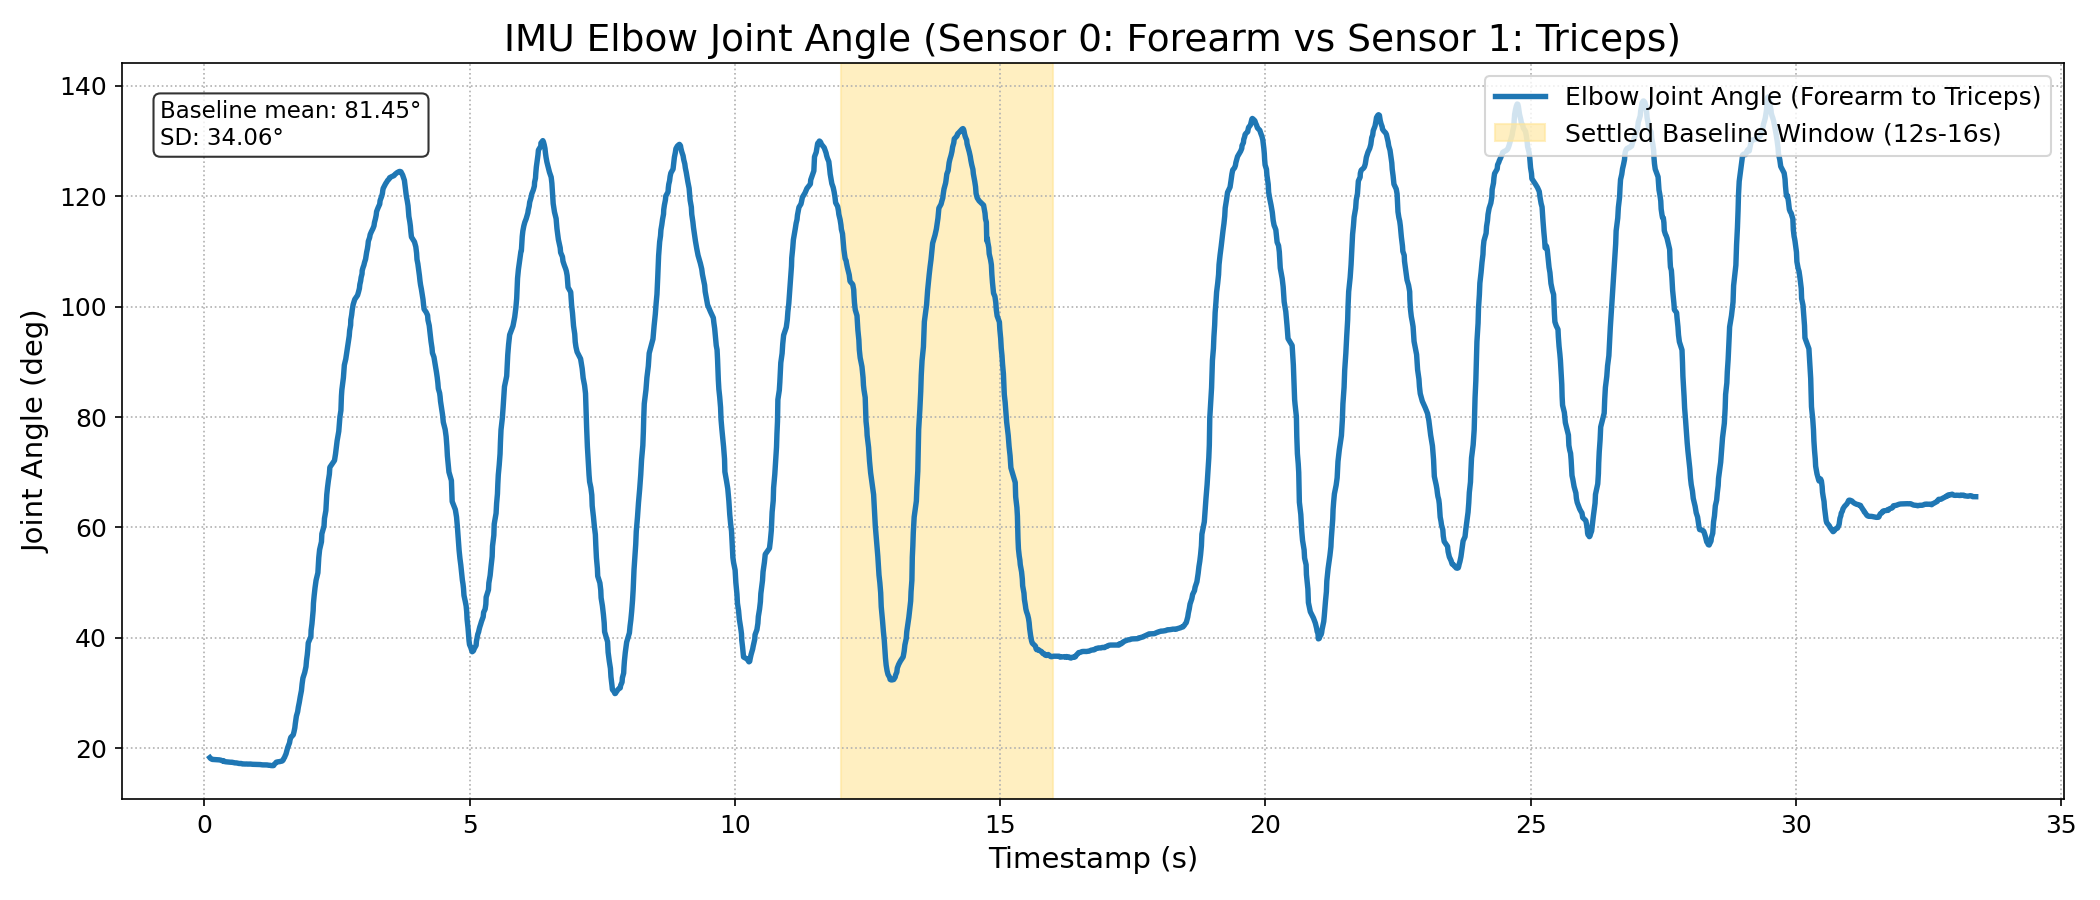

The data file committed next to this chart (first rows):
system_time_iso, epoch_time, rel_time_s, upper_w, upper_x, upper_y, upper_z, forearm_w, forearm_x, forearm_y, forearm_z, flexion_deg, pronation_deg, flexion_vel_deg_s, pronation_vel_deg_s
2026-08-05T16:16:32.010078, 1785939392, 0.1054, 0.6838, 0.1424, -0.6937, 0.176, 0.6987, 0.1205, -0.6287, 0.3193, 18.31, 10.85, 0.000000, 0.000000
2026-08-05T16:16:32.021161, 1785939392, 0.1165, 0.6834, 0.1411, -0.6941, 0.177, 0.6989, 0.1204, -0.6288, 0.319, 18.17, 10.85, -12.49, -0.6166
2026-08-05T16:16:32.054835, 1785939392, 0.1502, 0.6826, 0.14, -0.6946, 0.1787, 0.6993, 0.1208, -0.6285, 0.3185, 17.98, 10.82, -5.653, -0.8792
2026-08-05T16:16:32.191084, 1785939392, 0.2844, 0.682, 0.1396, -0.6951, 0.1795, 0.6997, 0.1213, -0.6281, 0.3181, 17.89, 10.8, -0.654, -0.08813
2026-08-05T16:16:32.218866, 1785939392, 0.3142, 0.6816, 0.14, -0.6951, 0.1807, 0.6994, 0.1194, -0.6286, 0.3185, 17.84, 10.56, -1.952, -8.142
2026-08-05T16:16:32.235394, 1785939392, 0.3307, 0.6814, 0.1401, -0.6951, 0.1814, 0.6993, 0.1192, -0.6287, 0.3187, 17.77, 10.49, -3.787, -4.164
2026-08-05T16:16:32.250733, 1785939392, 0.3461, 0.6811, 0.1407, -0.695, 0.1824, 0.6991, 0.1192, -0.6288, 0.3189, 17.7, 10.39, -4.668, -6.974
2026-08-05T16:16:32.266676, 1785939392, 0.362, 0.6807, 0.1417, -0.695, 0.1832, 0.6973, 0.1191, -0.6299, 0.3208, 17.75, 10.39, 3.338, 0.1597
2026-08-05T16:16:32.278822, 1785939392, 0.3741, 0.6795, 0.1445, -0.695, 0.1854, 0.697, 0.1192, -0.63, 0.321, 17.62, 10.02, -11.45, -30.07
2026-08-05T16:16:32.294962, 1785939392, 0.3903, 0.6789, 0.1452, -0.6952, 0.1861, 0.6967, 0.1193, -0.6302, 0.3213, 17.58, 9.933, -2.501, -5.587
2026-08-05T16:16:32.311754, 1785939392, 0.4071, 0.6787, 0.1457, -0.6952, 0.1865, 0.6965, 0.1193, -0.6304, 0.3214, 17.55, 9.875, -1.399, -3.441
2026-08-05T16:16:32.328596, 1785939392, 0.4239, 0.6786, 0.1461, -0.6952, 0.1869, 0.6963, 0.1195, -0.6304, 0.3216, 17.54, 9.845, -0.9757, -1.773
2026-08-05T16:16:32.338695, 1785939392, 0.434, 0.6784, 0.1465, -0.6951, 0.1872, 0.6962, 0.1197, -0.6305, 0.3218, 17.53, 9.817, -0.8146, -2.757
2026-08-05T16:16:32.349240, 1785939392, 0.4446, 0.6783, 0.1467, -0.6952, 0.1874, 0.6961, 0.1195, -0.6306, 0.3218, 17.51, 9.778, -1.282, -3.68
2026-08-05T16:16:32.361808, 1785939392, 0.4571, 0.678, 0.1469, -0.6954, 0.1875, 0.696, 0.1194, -0.6307, 0.3218, 17.51, 9.752, 0.0357, -2.079
2026-08-05T16:16:32.373454, 1785939392, 0.4688, 0.678, 0.1472, -0.6953, 0.1876, 0.6959, 0.1195, -0.6308, 0.3219, 17.5, 9.726, -0.7715, -2.259
2026-08-05T16:16:32.382441, 1785939392, 0.4778, 0.6779, 0.1475, -0.6952, 0.1878, 0.6958, 0.1194, -0.6309, 0.3219, 17.49, 9.678, -2.001, -5.295
2026-08-05T16:16:32.395075, 1785939392, 0.4892, 0.6776, 0.1478, -0.6954, 0.1879, 0.6957, 0.1193, -0.631, 0.322, 17.49, 9.639, 0.2831, -3.431
2026-08-05T16:16:32.411139, 1785939392, 0.5065, 0.6774, 0.148, -0.6955, 0.1883, 0.6957, 0.1192, -0.631, 0.3219, 17.46, 9.576, -1.761, -3.63
2026-08-05T16:16:32.422811, 1785939392, 0.5181, 0.677, 0.148, -0.6959, 0.1883, 0.6956, 0.119, -0.6312, 0.3219, 17.47, 9.566, 1.239, -0.9377
2026-08-05T16:16:32.442191, 1785939392, 0.5375, 0.6769, 0.1485, -0.6958, 0.1885, 0.6956, 0.1188, -0.6313, 0.3217, 17.44, 9.477, -1.791, -4.589
2026-08-05T16:16:32.457103, 1785939392, 0.5524, 0.6769, 0.1488, -0.6958, 0.1888, 0.6956, 0.1185, -0.6314, 0.3215, 17.4, 9.391, -2.343, -5.716
2026-08-05T16:16:32.474860, 1785939392, 0.5702, 0.6764, 0.149, -0.6961, 0.1891, 0.6956, 0.1182, -0.6316, 0.3213, 17.38, 9.311, -1.611, -4.504
2026-08-05T16:16:32.484618, 1785939392, 0.5799, 0.6761, 0.1493, -0.6962, 0.1894, 0.6956, 0.118, -0.6317, 0.3212, 17.35, 9.242, -2.576, -7.122
2026-08-05T16:16:32.512320, 1785939393, 0.6076, 0.6759, 0.1496, -0.6964, 0.1894, 0.6956, 0.1177, -0.6319, 0.3209, 17.34, 9.171, -0.2689, -2.575
2026-08-05T16:16:32.528161, 1785939393, 0.6235, 0.6756, 0.1497, -0.6966, 0.1895, 0.6957, 0.1171, -0.6321, 0.3205, 17.31, 9.071, -1.982, -6.315
2026-08-05T16:16:32.545558, 1785939393, 0.6409, 0.6754, 0.1497, -0.6967, 0.1898, 0.6958, 0.1163, -0.6324, 0.32, 17.26, 8.946, -2.933, -7.14
2026-08-05T16:16:32.561526, 1785939393, 0.6568, 0.6752, 0.1497, -0.697, 0.1897, 0.6958, 0.1158, -0.6327, 0.3196, 17.24, 8.885, -1.139, -3.868
2026-08-05T16:16:32.600521, 1785939393, 0.6958, 0.6749, 0.1499, -0.6972, 0.1898, 0.6958, 0.1153, -0.6328, 0.3195, 17.24, 8.812, -0.1012, -1.867
2026-08-05T16:16:32.628539, 1785939393, 0.7239, 0.6749, 0.1499, -0.697, 0.1901, 0.6958, 0.1149, -0.6332, 0.319, 17.15, 8.698, -3.075, -4.049
2026-08-05T16:16:32.646083, 1785939393, 0.7414, 0.6746, 0.15, -0.6974, 0.1901, 0.6957, 0.1143, -0.6334, 0.3189, 17.16, 8.634, 0.4728, -3.651
2026-08-05T16:16:32.658474, 1785939393, 0.7538, 0.6743, 0.1498, -0.6977, 0.1902, 0.6956, 0.1138, -0.6337, 0.3187, 17.14, 8.603, -1.286, -2.553
2026-08-05T16:16:32.674677, 1785939393, 0.77, 0.6742, 0.1496, -0.6978, 0.1902, 0.6954, 0.1138, -0.6339, 0.3188, 17.14, 8.613, -0.09689, 0.6722
2026-08-05T16:16:32.690905, 1785939393, 0.7862, 0.6739, 0.1497, -0.698, 0.1903, 0.6951, 0.1138, -0.6342, 0.3189, 17.15, 8.622, 0.409, 0.5187
2026-08-05T16:16:32.707212, 1785939393, 0.8025, 0.6736, 0.1498, -0.6982, 0.1906, 0.6948, 0.114, -0.6343, 0.3192, 17.15, 8.637, 0.133, 0.9
2026-08-05T16:16:32.718308, 1785939393, 0.8136, 0.6734, 0.1501, -0.6983, 0.1908, 0.6945, 0.1141, -0.6346, 0.3194, 17.13, 8.619, -1.555, -1.597
2026-08-05T16:16:32.741252, 1785939393, 0.8366, 0.673, 0.1504, -0.6985, 0.1912, 0.6942, 0.1142, -0.6348, 0.3196, 17.12, 8.591, -0.5351, -1.195
2026-08-05T16:16:32.749614, 1785939393, 0.8449, 0.6725, 0.1506, -0.6989, 0.1914, 0.6938, 0.1144, -0.635, 0.3198, 17.13, 8.602, 1.33, 1.242
2026-08-05T16:16:32.766168, 1785939393, 0.8615, 0.6721, 0.1505, -0.6993, 0.1915, 0.6935, 0.1144, -0.6353, 0.3199, 17.14, 8.625, 0.4923, 1.38
2026-08-05T16:16:32.775173, 1785939393, 0.8705, 0.6717, 0.1506, -0.6996, 0.1916, 0.6933, 0.1144, -0.6356, 0.3199, 17.14, 8.609, -0.06548, -1.72
2026-08-05T16:16:32.788157, 1785939393, 0.883, 0.6716, 0.1508, -0.6997, 0.1916, 0.693, 0.1143, -0.6359, 0.3198, 17.12, 8.583, -1.401, -2.076
2026-08-05T16:16:32.797784, 1785939393, 0.8931, 0.6714, 0.1507, -0.6999, 0.1915, 0.6928, 0.1142, -0.6362, 0.3196, 17.11, 8.571, -1.533, -1.181
2026-08-05T16:16:32.807225, 1785939393, 0.9025, 0.6709, 0.1508, -0.7003, 0.1916, 0.6926, 0.1142, -0.6365, 0.3196, 17.11, 8.562, 0.4769, -1.028
2026-08-05T16:16:32.816915, 1785939393, 0.9122, 0.6706, 0.151, -0.7005, 0.1918, 0.6924, 0.1141, -0.6367, 0.3195, 17.09, 8.525, -2.037, -3.735
2026-08-05T16:16:32.845571, 1785939393, 0.9372, 0.6703, 0.1511, -0.7007, 0.1919, 0.6922, 0.1141, -0.637, 0.3195, 17.09, 8.499, -0.2524, -1.056
2026-08-05T16:16:32.857949, 1785939393, 0.9533, 0.6702, 0.1512, -0.7008, 0.192, 0.692, 0.1141, -0.6372, 0.3196, 17.08, 8.496, -0.3507, -0.1664
2026-08-05T16:16:32.867047, 1785939393, 0.9624, 0.67, 0.1513, -0.7009, 0.1922, 0.6917, 0.1143, -0.6374, 0.3197, 17.07, 8.514, -0.8218, 1.98
2026-08-05T16:16:32.876639, 1785939393, 0.9709, 0.6697, 0.1515, -0.7011, 0.1924, 0.6915, 0.1146, -0.6375, 0.3199, 17.06, 8.507, -1.208, -0.8118
2026-08-05T16:16:32.929556, 1785939393, 1.025, 0.6694, 0.1518, -0.7012, 0.1928, 0.6913, 0.1146, -0.6376, 0.32, 17.05, 8.465, -0.2195, -0.7826
2026-08-05T16:16:32.947614, 1785939393, 1.043, 0.669, 0.1521, -0.7015, 0.193, 0.6912, 0.1144, -0.6378, 0.3199, 17.04, 8.42, -0.4115, -2.527
2026-08-05T16:16:32.959365, 1785939393, 1.055, 0.6689, 0.152, -0.7016, 0.193, 0.6911, 0.1142, -0.6379, 0.32, 17.05, 8.413, 0.4798, -0.5245
2026-08-05T16:16:32.975708, 1785939393, 1.071, 0.6688, 0.152, -0.7017, 0.1931, 0.6911, 0.114, -0.6381, 0.3197, 17.02, 8.365, -2.042, -2.99
2026-08-05T16:16:32.984932, 1785939393, 1.08, 0.6686, 0.152, -0.7018, 0.1932, 0.6911, 0.1136, -0.6383, 0.3196, 17.01, 8.319, -0.5257, -4.925
2026-08-05T16:16:33.008430, 1785939393, 1.104, 0.6683, 0.152, -0.7021, 0.1933, 0.6911, 0.1129, -0.6385, 0.3192, 16.99, 8.221, -0.986, -4.179
2026-08-05T16:16:33.037037, 1785939393, 1.132, 0.668, 0.152, -0.7024, 0.1934, 0.6912, 0.1121, -0.6387, 0.3189, 16.99, 8.139, 0.06308, -2.864
2026-08-05T16:16:33.070638, 1785939393, 1.166, 0.6678, 0.1518, -0.7026, 0.1933, 0.6913, 0.1113, -0.6389, 0.3185, 16.98, 8.065, -0.2221, -2.201
2026-08-05T16:16:33.094838, 1785939393, 1.19, 0.6674, 0.1516, -0.703, 0.1934, 0.6915, 0.1102, -0.6392, 0.318, 16.97, 7.946, -0.4586, -4.901
2026-08-05T16:16:33.116267, 1785939393, 1.212, 0.6672, 0.1514, -0.7032, 0.1934, 0.6919, 0.1085, -0.6396, 0.317, 16.92, 7.738, -2.171, -9.738
2026-08-05T16:16:33.152320, 1785939393, 1.248, 0.6668, 0.1512, -0.7036, 0.1934, 0.6922, 0.1068, -0.6399, 0.3161, 16.91, 7.546, -0.5476, -5.314
2026-08-05T16:16:33.156824, 1785939393, 1.252, 0.6665, 0.1509, -0.704, 0.1934, 0.6925, 0.1052, -0.6403, 0.3152, 16.87, 7.366, -6.969, -40.1
... 1,892 more rows
